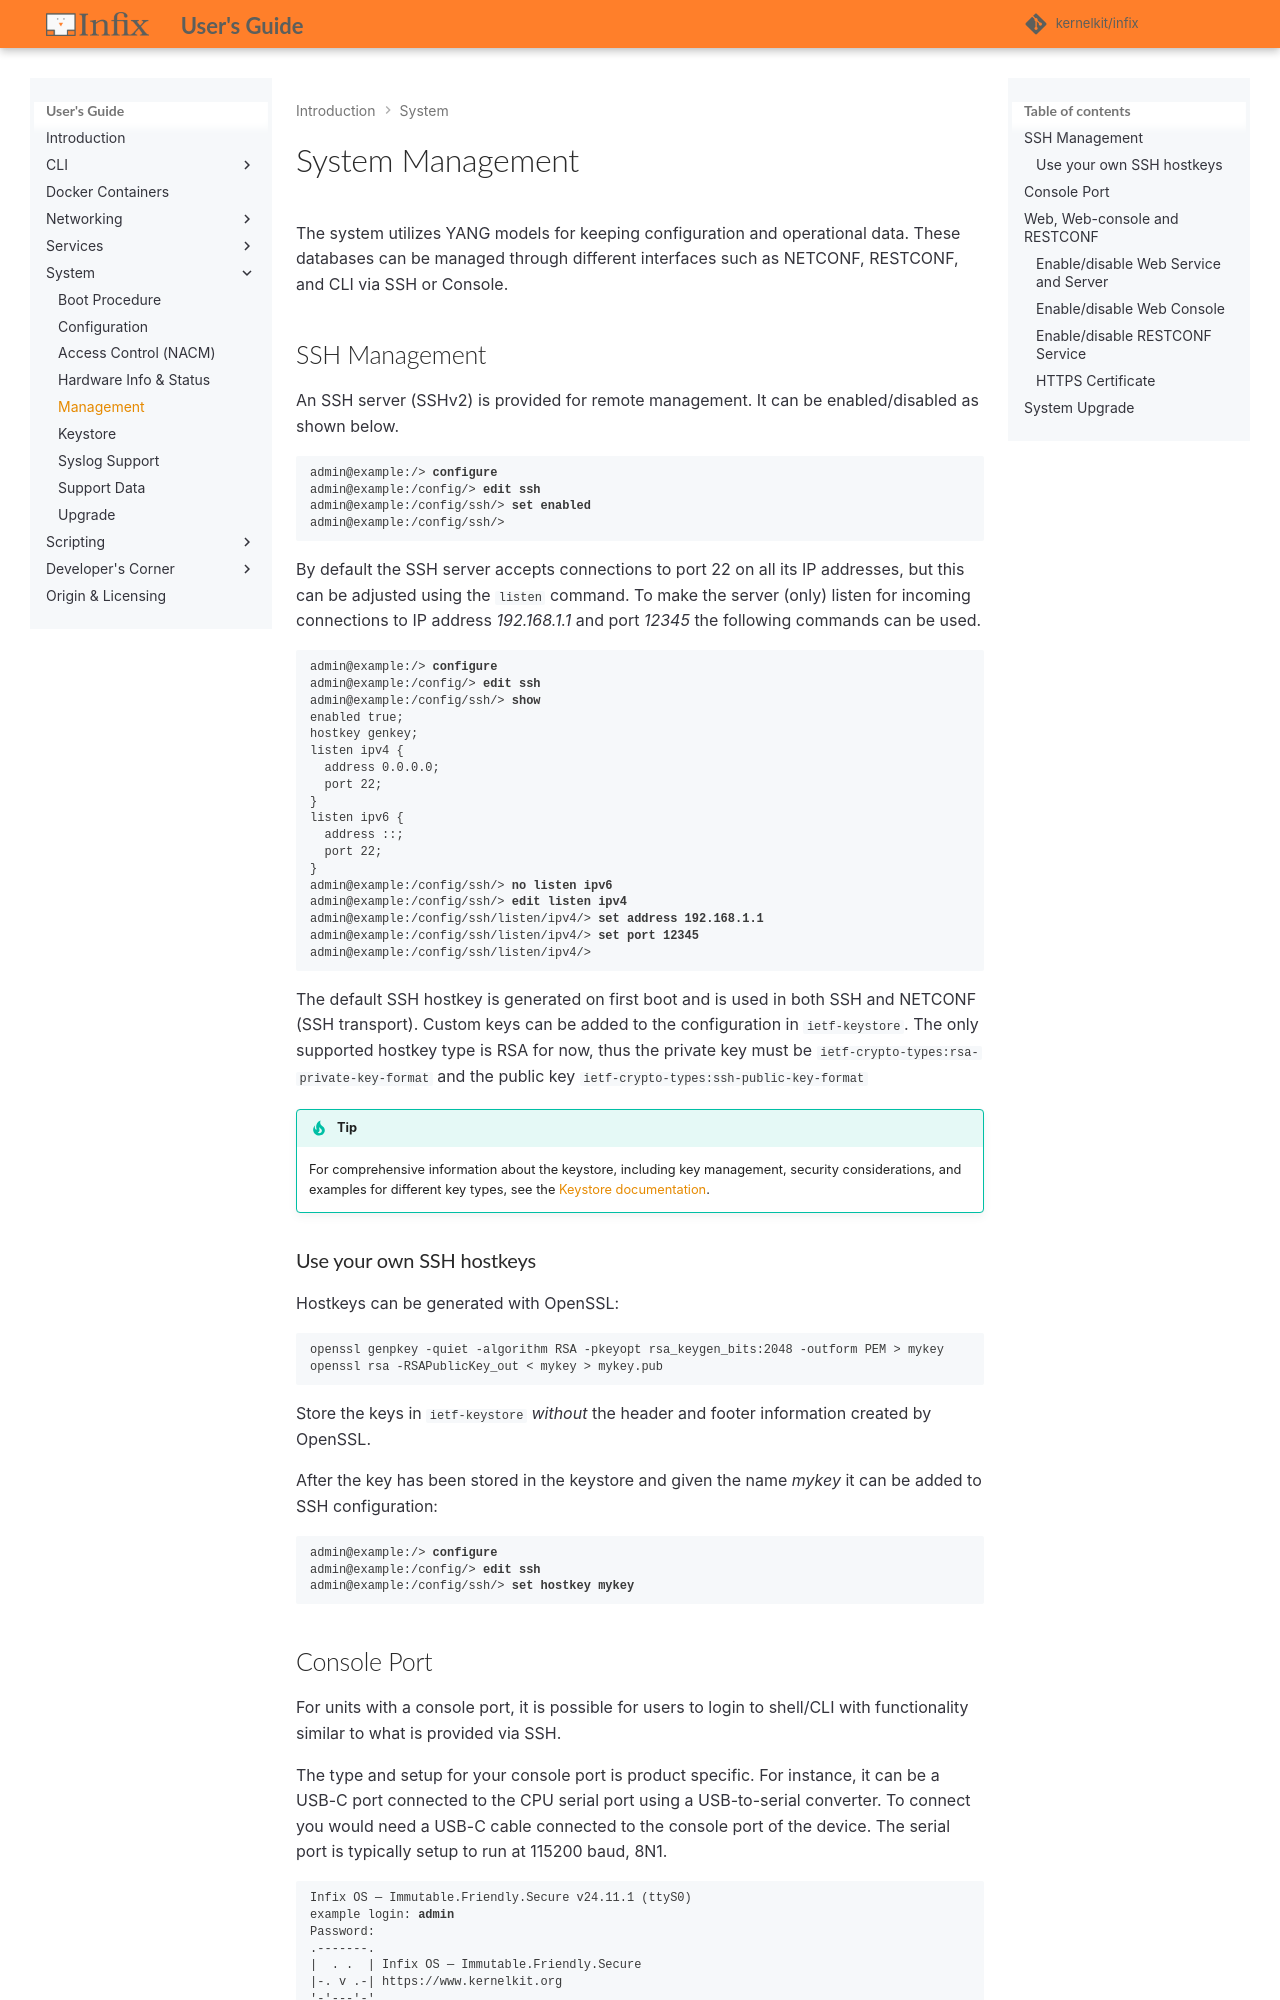

repository: kernelkit/infix · page: 26.08/management/index.html · generator: mkdocs

# System Management

The system utilizes YANG models for keeping configuration and operational
data. These databases can be managed through different interfaces such
as NETCONF, RESTCONF, and CLI via SSH or Console.

## SSH Management

An SSH server (SSHv2) is provided for remote management. It can be
enabled/disabled as shown below.

<pre class="cli"><code>admin@example:/> <b>configure</b>
admin@example:/config/> <b>edit ssh</b>
admin@example:/config/ssh/> <b>set enabled</b>
admin@example:/config/ssh/>
</code></pre>

By default the SSH server accepts connections to port 22 on all its IP
addresses, but this can be adjusted using the `listen` command. To
make the server (only) listen for incoming connections to IP address
_192.168.1.1_ and port _12345_ the following commands can be used.

<pre class="cli"><code>admin@example:/> <b>configure</b>
admin@example:/config/> <b>edit ssh</b>
admin@example:/config/ssh/> <b>show</b>
enabled true;
hostkey genkey;
listen ipv4 {
  address 0.0.0.0;
  port 22;
}
listen ipv6 {
  address ::;
  port 22;
}
admin@example:/config/ssh/> <b>no listen ipv6</b>
admin@example:/config/ssh/> <b>edit listen ipv4</b>
admin@example:/config/ssh/listen/ipv4/> <b>set address 192.168.1.1</b>
admin@example:/config/ssh/listen/ipv4/> <b>set port 12345</b>
admin@example:/config/ssh/listen/ipv4/>
</code></pre>

NETCONF is served by the same SSH daemon, as the `netconf` subsystem on
port 830, which can also be reached on the regular SSH port(s) with
`ssh -s example.local netconf`.  It is possible to also build the system
to have the `netopeer2-server` listen on port 830 itself, with any TLS
or call-home settings configured in `ietf-netconf-server.yang`.

The default SSH hostkey is generated on first boot and is used in both
SSH and NETCONF (SSH transport). Custom keys can be added to the
configuration in `ietf-keystore`. The only supported hostkey type is
RSA for now, thus the private key must be
`ietf-crypto-types:rsa-private-key-format` and the public key
`ietf-crypto-types:ssh-public-key-format`

> [!TIP]
> For comprehensive information about the keystore, including key management,
> security considerations, and examples for different key types, see the
> [Keystore documentation](keystore.md).

### Use your own SSH hostkeys

Hostkeys can be generated with OpenSSL:
```bash
openssl genpkey -quiet -algorithm RSA -pkeyopt rsa_keygen_bits:2048 -outform PEM > mykey
openssl rsa -RSAPublicKey_out < mykey > mykey.pub
```
Store the keys in `ietf-keystore` _without_ the header and footer information
created by OpenSSL.

After the key has been stored in the keystore and given the name
_mykey_ it can be added to SSH configuration:

<pre class="cli"><code>admin@example:/> <b>configure</b>
admin@example:/config/> <b>edit ssh</b>
admin@example:/config/ssh/> <b>set hostkey mykey</b>
</code></pre>
